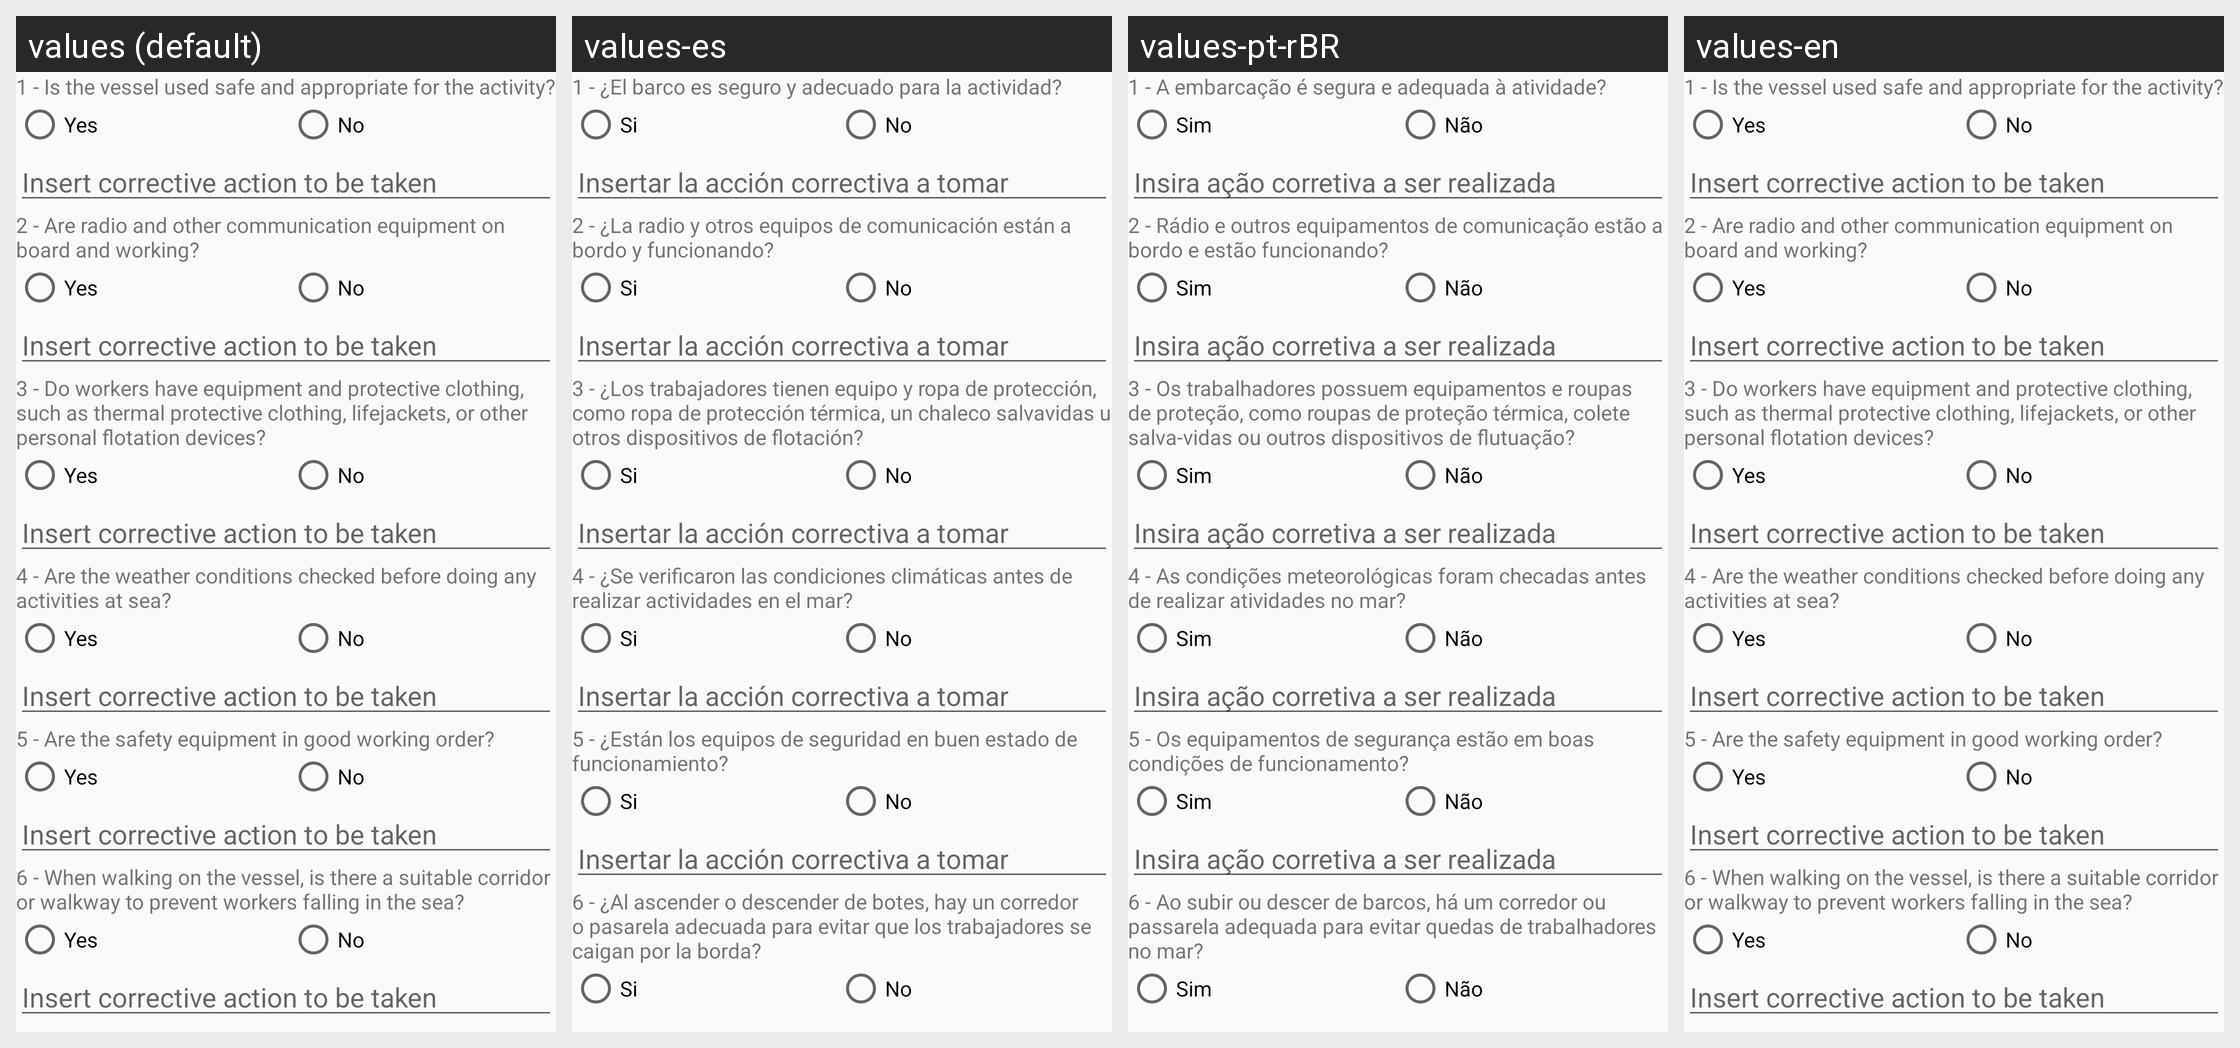

This grid shows one Android layout under several languages. Give, for every string resource on the screen, its name, the default text and each shown locale's text.
Android screen res/layout/boating_checklist.xml rendered under 4 locales, left to right: values (default), values-es, values-pt-rBR, values-en. Device: Nexus 5 (rendered at 1080×1920; each locale shown at half size, 540×960, under a caption strip naming it); theme AppTheme.
Strings drawn on this screen, with the default value and each locale's value (text and hints the layout hard-codes, and strings that could not be matched under every locale, appear in the picture but are not listed):

boating_q1
  values: 1 - Is the vessel used safe and appropriate for the activity?
  values-es: 1 - ¿El barco es seguro y adecuado para la actividad?
  values-pt-rBR: 1 - A embarcação é segura e adequada à atividade?
  values-en: 1 - Is the vessel used safe and appropriate for the activity?

yes_rdbtn
  values: Yes
  values-es: Si
  values-pt-rBR: Sim
  values-en: Yes

no_rdbtn
  values: No
  values-es: No
  values-pt-rBR: Não
  values-en: No

corrective_action
  values: Insert corrective action to be taken
  values-es: Insertar la acción correctiva a tomar
  values-pt-rBR: Insira ação corretiva a ser realizada
  values-en: Insert corrective action to be taken

boating_q2
  values: 2 - Are radio and other communication equipment on board and working?
  values-es: 2 - ¿La radio y otros equipos de comunicación están a bordo y funcionando?
  values-pt-rBR: 2 - Rádio e outros equipamentos de comunicação estão a bordo e estão funcionando?
  values-en: 2 - Are radio and other communication equipment on board and working?

boating_q3
  values: 3 - Do workers have equipment and protective clothing, such as thermal protective clothing, lifejackets, or other personal flotation devices?
  values-es: 3 - ¿Los trabajadores tienen equipo y ropa de protección, como ropa de protección térmica, un chaleco salvavidas u otros dispositivos de flotación?
  values-pt-rBR: 3 - Os trabalhadores possuem equipamentos e roupas de proteção, como roupas de proteção térmica, colete salva-vidas ou outros dispositivos de flutuação?
  values-en: 3 - Do workers have equipment and protective clothing, such as thermal protective clothing, lifejackets, or other personal flotation devices?

boating_q4
  values: 4 - Are the weather conditions checked before doing any activities at sea?
  values-es: 4 - ¿Se verificaron las condiciones climáticas antes de realizar actividades en el mar?
  values-pt-rBR: 4 - As condições meteorológicas foram checadas antes de realizar atividades no mar?
  values-en: 4 - Are the weather conditions checked before doing any activities at sea?

boating_q5
  values: 5 - Are the safety equipment in good working order?
  values-es: 5 - ¿Están los equipos de seguridad en buen estado de funcionamiento?
  values-pt-rBR: 5 - Os equipamentos de segurança estão em boas condições de funcionamento?
  values-en: 5 - Are the safety equipment in good working order?

boating_q6
  values: 6 - When walking on the vessel, is there a suitable corridor or walkway to prevent workers falling in the sea?
  values-es: 6 - ¿Al ascender o descender de botes, hay un corredor o pasarela adecuada para evitar que los trabajadores se caigan por la borda?
  values-pt-rBR: 6 - Ao subir ou descer de barcos, há um corredor ou passarela adequada para evitar quedas de trabalhadores no mar?
  values-en: 6 - When walking on the vessel, is there a suitable corridor or walkway to prevent workers falling in the sea?
